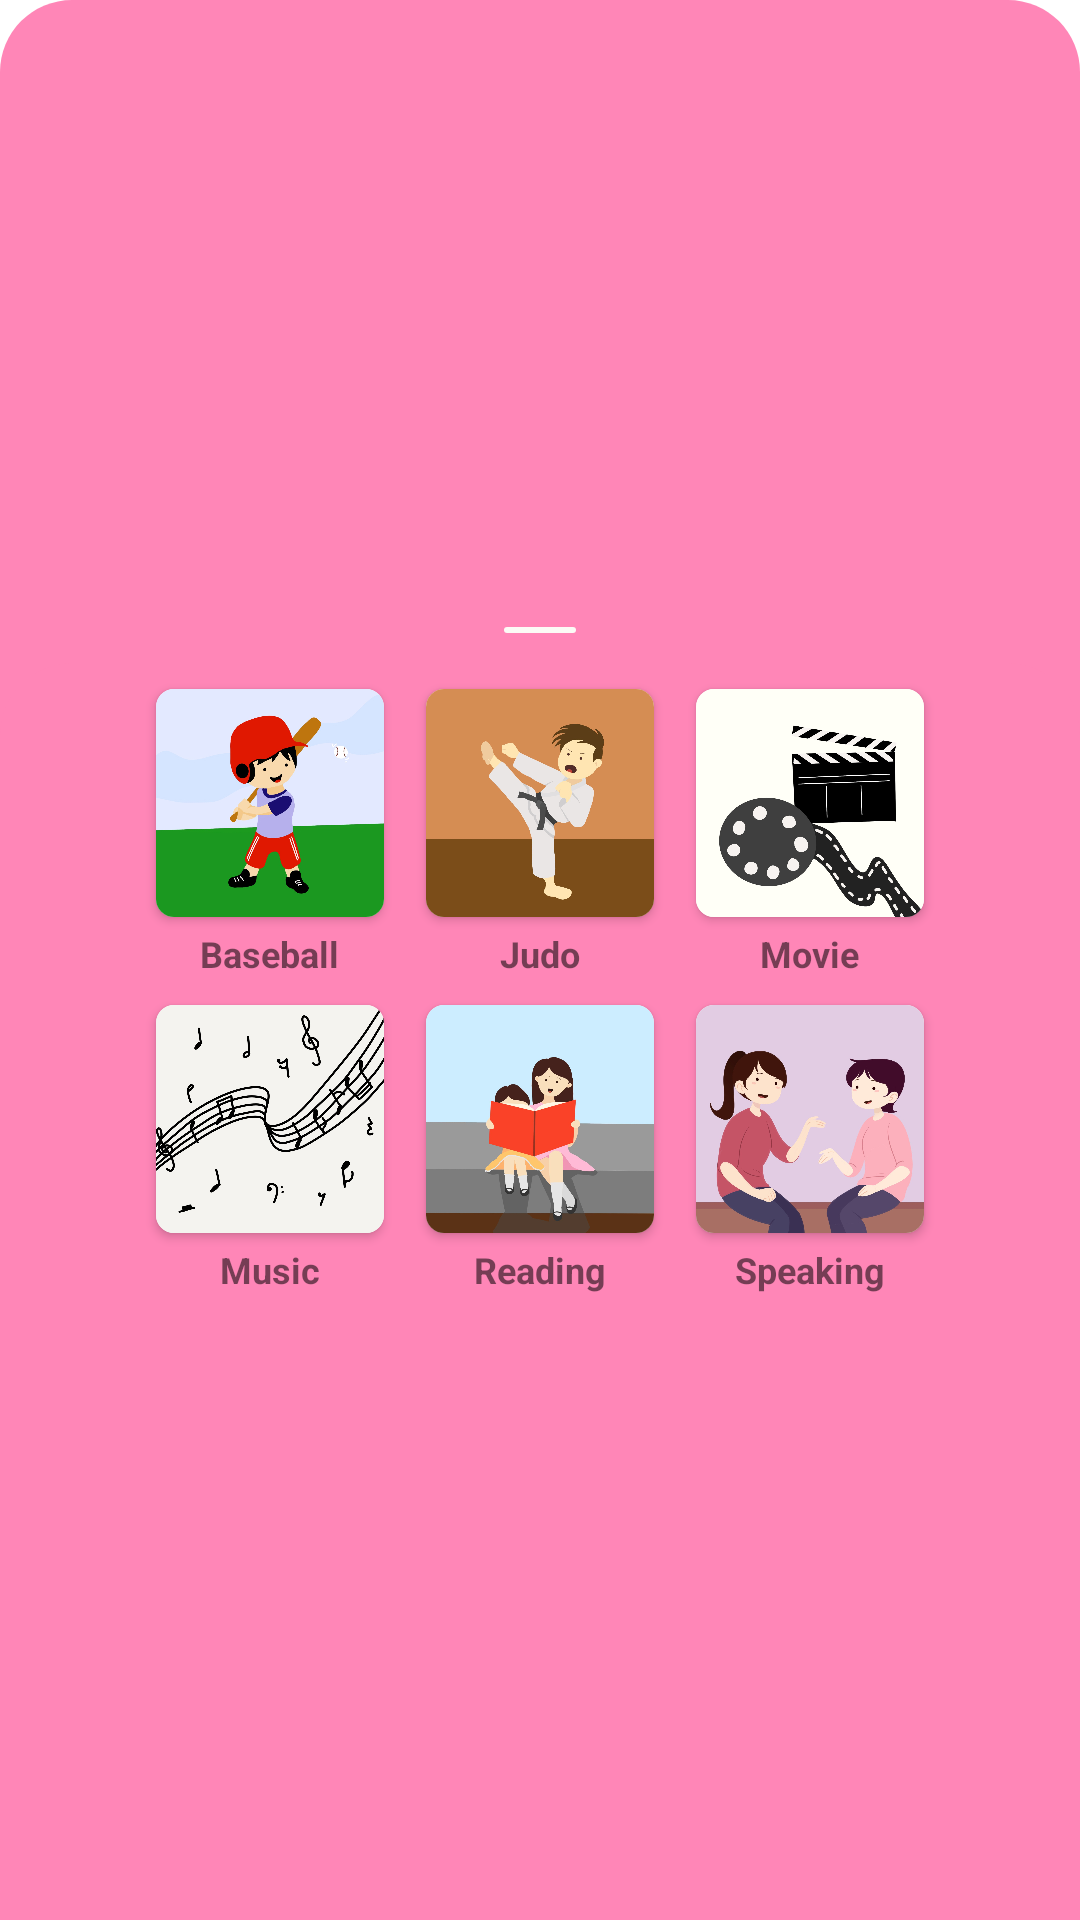

Android layout source for this screen:
<!-- AndroidManifest.xml: application theme Theme.KanjiButton -->
<!-- res/layout/bottomsheet_step6.xml -->
<LinearLayout xmlns:android="http://schemas.android.com/apk/res/android"
    xmlns:app="http://schemas.android.com/apk/res-auto"
    android:id="@+id/bottom_sheet_layout"
    android:layout_width="match_parent"
    android:layout_height="wrap_content"
    android:background="@drawable/item_bottom_rounded"
    android:gravity="center"
    android:orientation="vertical"
    app:behavior_hideable="false"
    app:behavior_peekHeight="140dp"
    app:layout_behavior="com.google.android.material.bottomsheet.BottomSheetBehavior">

    <ImageView
        android:src="@drawable/ic_line_bottomsheet"
        android:layout_margin="10dp"
        android:layout_width="wrap_content"
        android:layout_height="wrap_content"/>

    <LinearLayout android:id="@+id/layout0"
        android:layout_width="match_parent"
        android:layout_height="110dp"
        android:background="@drawable/item_bottom_rounded"
        android:gravity="center"
        android:orientation="horizontal">

        <LinearLayout
            android:layout_width="wrap_content"
            android:orientation="vertical"
            android:gravity="center_horizontal"
            android:layout_height="wrap_content">

            <androidx.cardview.widget.CardView
                android:layout_width="wrap_content"
                android:layout_height="wrap_content"
                android:id="@+id/imgBaseBall"
                android:layout_margin="4dp"
                app:cardCornerRadius="6dp">

                <ImageView
                    android:layout_width="76dp"
                    android:layout_height="76dp"
                    android:src="@drawable/ic_baseball"
                    android:background="@drawable/item_shape_white"
                    android:scaleType="centerCrop"/>

            </androidx.cardview.widget.CardView>

            <TextView
                android:id="@+id/txtBaseBall"
                android:text="Baseball"
                android:textSize="12sp"
                android:textStyle="bold"
                android:layout_width="wrap_content"
                android:layout_height="wrap_content"/>

        </LinearLayout>

        <View
            android:layout_width="6dp"
            android:layout_height="wrap_content" />

        <LinearLayout
            android:layout_width="wrap_content"
            android:orientation="vertical"
            android:gravity="center_horizontal"
            android:layout_height="wrap_content">

        <androidx.cardview.widget.CardView
            android:layout_width="wrap_content"
            android:layout_height="wrap_content"
            android:id="@+id/imgJudo"
            android:layout_margin="4dp"
            app:cardCornerRadius="6dp">

            <ImageView
                android:layout_width="76dp"
                android:layout_height="76dp"
                android:src="@drawable/ic_judo"
                android:background="@drawable/item_shape_white"
                android:scaleType="centerCrop"/>

        </androidx.cardview.widget.CardView>

        <TextView
            android:id="@+id/txtJudo"
            android:text="Judo"
            android:textSize="12sp"
            android:textStyle="bold"
            android:layout_width="wrap_content"
            android:layout_height="wrap_content"/>

        </LinearLayout>

        <View
            android:layout_width="6dp"
            android:layout_height="wrap_content" />

        <LinearLayout
            android:layout_width="wrap_content"
            android:orientation="vertical"
            android:gravity="center_horizontal"
            android:layout_height="wrap_content">

        <androidx.cardview.widget.CardView
            android:layout_width="wrap_content"
            android:layout_height="wrap_content"
            android:id="@+id/imgMovie"
            android:layout_margin="4dp"
            app:cardCornerRadius="6dp">

            <ImageView
                android:layout_width="76dp"
                android:layout_height="76dp"
                android:src="@drawable/ic_movie"
                android:background="@drawable/item_shape_white"
                android:scaleType="centerCrop"/>

        </androidx.cardview.widget.CardView>

            <TextView
                android:id="@+id/txtMovie"
                android:text="Movie"
                android:textSize="12sp"
                android:textStyle="bold"
                android:layout_width="wrap_content"
                android:layout_height="wrap_content"/>

        </LinearLayout>




    </LinearLayout>

    <LinearLayout android:id="@+id/layout1"
        android:layout_width="match_parent"
        android:background="@color/colorBottom"
        android:layout_height="110dp"
        android:gravity="center|top"
        android:orientation="horizontal">

        <LinearLayout
            android:layout_width="wrap_content"
            android:orientation="vertical"
            android:gravity="center_horizontal"
            android:layout_height="wrap_content">

        <androidx.cardview.widget.CardView
            android:layout_width="wrap_content"
            android:layout_height="wrap_content"
            android:id="@+id/imgMusic"
            android:layout_margin="4dp"
            app:cardCornerRadius="6dp">

            <ImageView
                android:layout_width="76dp"
                android:layout_height="76dp"
                android:src="@drawable/ic_music"
                android:background="@drawable/item_shape_white"
                android:scaleType="centerCrop"/>

        </androidx.cardview.widget.CardView>

        <TextView
            android:id="@+id/txtMusic"
            android:text="Music"
            android:textSize="12sp"
            android:textStyle="bold"
            android:layout_width="wrap_content"
            android:layout_height="wrap_content"/>

        </LinearLayout>

        <View
            android:layout_width="6dp"
            android:layout_height="wrap_content" />

        <LinearLayout
            android:layout_width="wrap_content"
            android:orientation="vertical"
            android:gravity="center_horizontal"
            android:layout_height="wrap_content">

        <androidx.cardview.widget.CardView
            android:layout_width="wrap_content"
            android:layout_height="wrap_content"
            android:id="@+id/imgReading"
            android:layout_margin="4dp"
            app:cardCornerRadius="6dp">

            <ImageView
                android:layout_width="76dp"
                android:layout_height="76dp"
                android:src="@drawable/ic_reading"
                android:background="@drawable/item_shape_white"
                android:scaleType="centerCrop"/>

        </androidx.cardview.widget.CardView>

            <TextView
                android:id="@+id/txtReading"
                android:text="Reading"
                android:textSize="12sp"
                android:textStyle="bold"
                android:layout_width="wrap_content"
                android:layout_height="wrap_content"/>

        </LinearLayout>

        <View
            android:layout_width="6dp"
            android:layout_height="wrap_content" />

        <LinearLayout
            android:layout_width="wrap_content"
            android:orientation="vertical"
            android:gravity="center_horizontal"
            android:layout_height="wrap_content">

        <androidx.cardview.widget.CardView
            android:layout_width="wrap_content"
            android:layout_height="wrap_content"
            android:id="@+id/imgSpeaking"
            android:layout_margin="4dp"
            app:cardCornerRadius="6dp">

            <ImageView
                android:layout_width="76dp"
                android:layout_height="76dp"
                android:src="@drawable/ic_speaking"
                android:background="@drawable/item_shape_white"
                android:scaleType="centerCrop"/>

        </androidx.cardview.widget.CardView>

            <TextView
                android:id="@+id/txtSpeaking"
                android:text="Speaking"
                android:textSize="12sp"
                android:textStyle="bold"
                android:layout_width="wrap_content"
                android:layout_height="wrap_content"/>

        </LinearLayout>




    </LinearLayout>

</LinearLayout>
<!-- resources referenced by this layout -->
<resources>
  <color name="colorBottom">#ff86b7</color>
  <!-- drawable ic_baseball: jpeg bitmap (drawable, 71334 bytes) -->
  <!-- drawable ic_judo: jpeg bitmap (drawable, 52144 bytes) -->
  <!-- drawable ic_line_bottomsheet (drawable) -->
  <vector xmlns:android="http://schemas.android.com/apk/res/android"
      android:width="24dp"
      android:height="2dp"
      android:viewportWidth="24"
      android:viewportHeight="2">
    <path
        android:pathData="M1,1L23,1"
        android:strokeWidth="2"
        android:fillColor="#00000000"
        android:strokeColor="#FCFBF6"
        android:strokeLineCap="round"/>
  </vector>
  <!-- drawable ic_movie: jpeg bitmap (drawable, 84508 bytes) -->
  <!-- drawable ic_music: jpeg bitmap (drawable, 150013 bytes) -->
  <!-- drawable ic_reading: jpeg bitmap (drawable, 59808 bytes) -->
  <!-- drawable ic_speaking: jpeg bitmap (drawable, 84665 bytes) -->
  <!-- drawable item_bottom_rounded (drawable) -->
  <?xml version="1.0" encoding="utf-8"?>
  <shape xmlns:android="http://schemas.android.com/apk/res/android">
  
      <corners android:topLeftRadius="24dp" android:topRightRadius="24dp" />
      <solid android:color="@color/colorBottom" />
  
  </shape>
  <!-- drawable item_shape_white (drawable) -->
  <?xml version="1.0" encoding="utf-8"?>
  <shape xmlns:android="http://schemas.android.com/apk/res/android">
  
      <corners android:radius="6dp" />
      <solid android:color="#FFEDEDED" />
  
  </shape>
  <style name="Theme.KanjiButton" parent="Theme.MaterialComponents.DayNight.NoActionBar">
          
          <item name="colorPrimary">@color/purple_500</item>
          <item name="colorPrimaryVariant">@color/purple_700</item>
          <item name="colorOnPrimary">@color/white</item>
          
          <item name="colorSecondary">@color/teal_200</item>
          <item name="colorSecondaryVariant">@color/teal_700</item>
          <item name="colorOnSecondary">@color/black</item>
          
          <item name="android:statusBarColor" tools:targetApi="l">?attr/colorPrimaryVariant</item>
          
      </style>
  <color name="purple_500">#FF6200EE</color>
  <color name="purple_700">#FF3700B3</color>
  <color name="white">#FFFFFFFF</color>
  <color name="teal_200">#FF03DAC5</color>
  <color name="teal_700">#FF018786</color>
  <color name="black">#FF000000</color>
</resources>
